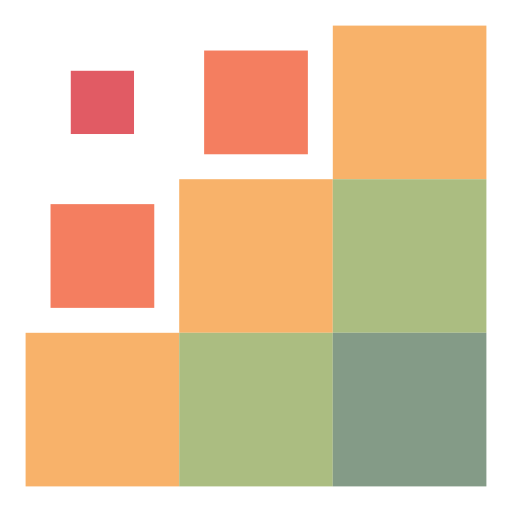
t = 0.00 s
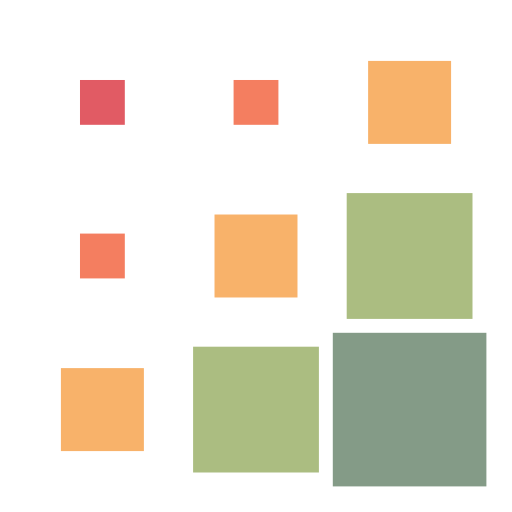
t = 0.15 s
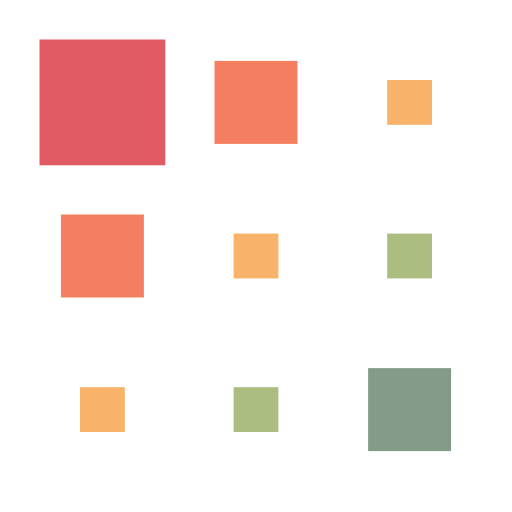
t = 0.35 s
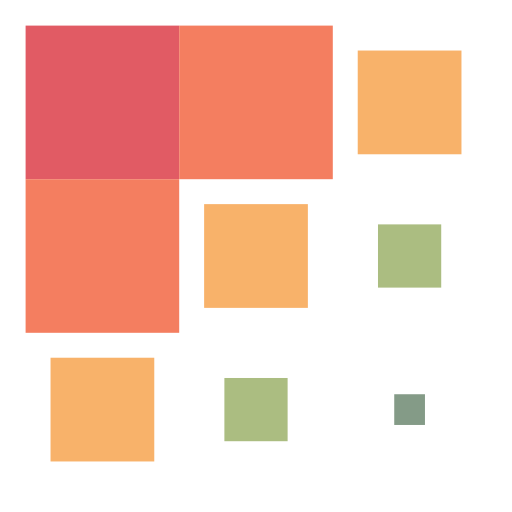
t = 0.50 s
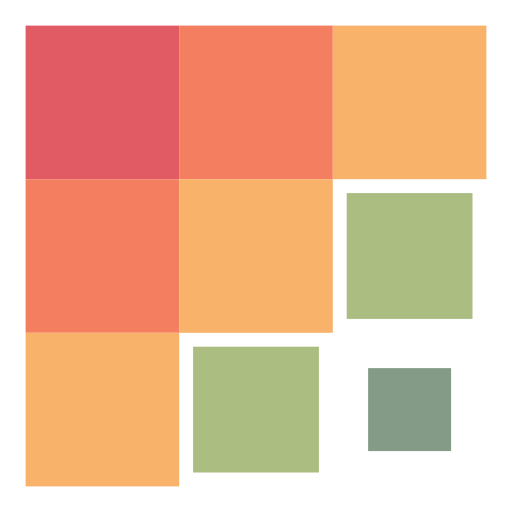
t = 0.65 s
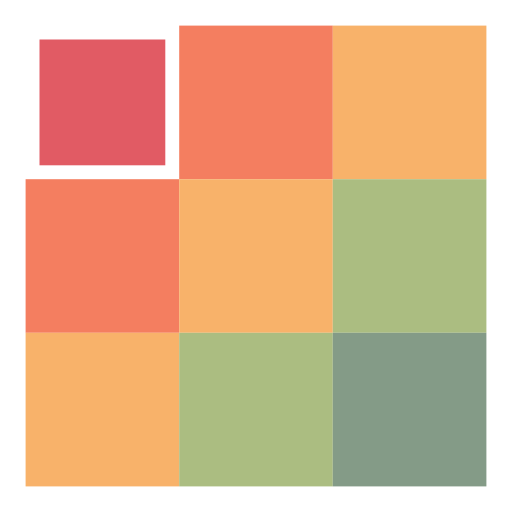
t = 0.85 s

The animated SVG that drew these frames (rendered in a browser with its animation timeline set to each time). Animation: 9 SMIL elements (animateTransform=9); one cycle of 1.00 s, repeats indefinitely.

<svg xmlns="http://www.w3.org/2000/svg" xmlns:xlink="http://www.w3.org/1999/xlink" style="margin:auto;background:#fff;display:block;" width="200px" height="200px" viewBox="0 0 100 100" preserveAspectRatio="xMidYMid">
<g transform="translate(20 20)">
  <rect x="-15" y="-15" width="30" height="30" fill="#e15b64" transform="scale(1 1)">
    <animateTransform attributeName="transform" type="scale" repeatCount="indefinite" calcMode="spline" dur="1s" values="1;1;0.2;1;1" keyTimes="0;0.2;0.5;0.8;1" keySplines="0.5 0.5 0.5 0.5;0 0.1 0.9 1;0.1 0 1 0.9;0.5 0.5 0.5 0.5" begin="-0.4s"></animateTransform>
  </rect></g>
<g transform="translate(50 20)">
  <rect x="-15" y="-15" width="30" height="30" fill="#f47e60" transform="scale(0.721065 0.721065)">
    <animateTransform attributeName="transform" type="scale" repeatCount="indefinite" calcMode="spline" dur="1s" values="1;1;0.2;1;1" keyTimes="0;0.2;0.5;0.8;1" keySplines="0.5 0.5 0.5 0.5;0 0.1 0.9 1;0.1 0 1 0.9;0.5 0.5 0.5 0.5" begin="-0.3s"></animateTransform>
  </rect></g>
<g transform="translate(80 20)">
  <rect x="-15" y="-15" width="30" height="30" fill="#f8b26a" transform="scale(0.452788 0.452788)">
    <animateTransform attributeName="transform" type="scale" repeatCount="indefinite" calcMode="spline" dur="1s" values="1;1;0.2;1;1" keyTimes="0;0.2;0.5;0.8;1" keySplines="0.5 0.5 0.5 0.5;0 0.1 0.9 1;0.1 0 1 0.9;0.5 0.5 0.5 0.5" begin="-0.2s"></animateTransform>
  </rect></g>
<g transform="translate(20 50)">
  <rect x="-15" y="-15" width="30" height="30" fill="#f47e60" transform="scale(0.721065 0.721065)">
    <animateTransform attributeName="transform" type="scale" repeatCount="indefinite" calcMode="spline" dur="1s" values="1;1;0.2;1;1" keyTimes="0;0.2;0.5;0.8;1" keySplines="0.5 0.5 0.5 0.5;0 0.1 0.9 1;0.1 0 1 0.9;0.5 0.5 0.5 0.5" begin="-0.3s"></animateTransform>
  </rect></g>
<g transform="translate(50 50)">
  <rect x="-15" y="-15" width="30" height="30" fill="#f8b26a" transform="scale(0.452788 0.452788)">
    <animateTransform attributeName="transform" type="scale" repeatCount="indefinite" calcMode="spline" dur="1s" values="1;1;0.2;1;1" keyTimes="0;0.2;0.5;0.8;1" keySplines="0.5 0.5 0.5 0.5;0 0.1 0.9 1;0.1 0 1 0.9;0.5 0.5 0.5 0.5" begin="-0.2s"></animateTransform>
  </rect></g>
<g transform="translate(80 50)">
  <rect x="-15" y="-15" width="30" height="30" fill="#abbd81" transform="scale(0.22133 0.22133)">
    <animateTransform attributeName="transform" type="scale" repeatCount="indefinite" calcMode="spline" dur="1s" values="1;1;0.2;1;1" keyTimes="0;0.2;0.5;0.8;1" keySplines="0.5 0.5 0.5 0.5;0 0.1 0.9 1;0.1 0 1 0.9;0.5 0.5 0.5 0.5" begin="-0.1s"></animateTransform>
  </rect></g>
<g transform="translate(20 80)">
  <rect x="-15" y="-15" width="30" height="30" fill="#f8b26a" transform="scale(0.452788 0.452788)">
    <animateTransform attributeName="transform" type="scale" repeatCount="indefinite" calcMode="spline" dur="1s" values="1;1;0.2;1;1" keyTimes="0;0.2;0.5;0.8;1" keySplines="0.5 0.5 0.5 0.5;0 0.1 0.9 1;0.1 0 1 0.9;0.5 0.5 0.5 0.5" begin="-0.2s"></animateTransform>
  </rect></g>
<g transform="translate(50 80)">
  <rect x="-15" y="-15" width="30" height="30" fill="#abbd81" transform="scale(0.22133 0.22133)">
    <animateTransform attributeName="transform" type="scale" repeatCount="indefinite" calcMode="spline" dur="1s" values="1;1;0.2;1;1" keyTimes="0;0.2;0.5;0.8;1" keySplines="0.5 0.5 0.5 0.5;0 0.1 0.9 1;0.1 0 1 0.9;0.5 0.5 0.5 0.5" begin="-0.1s"></animateTransform>
  </rect></g>
<g transform="translate(80 80)">
  <rect x="-15" y="-15" width="30" height="30" fill="#849b87" transform="scale(0.371458 0.371458)">
    <animateTransform attributeName="transform" type="scale" repeatCount="indefinite" calcMode="spline" dur="1s" values="1;1;0.2;1;1" keyTimes="0;0.2;0.5;0.8;1" keySplines="0.5 0.5 0.5 0.5;0 0.1 0.9 1;0.1 0 1 0.9;0.5 0.5 0.5 0.5" begin="0s"></animateTransform>
  </rect></g>

</svg>
